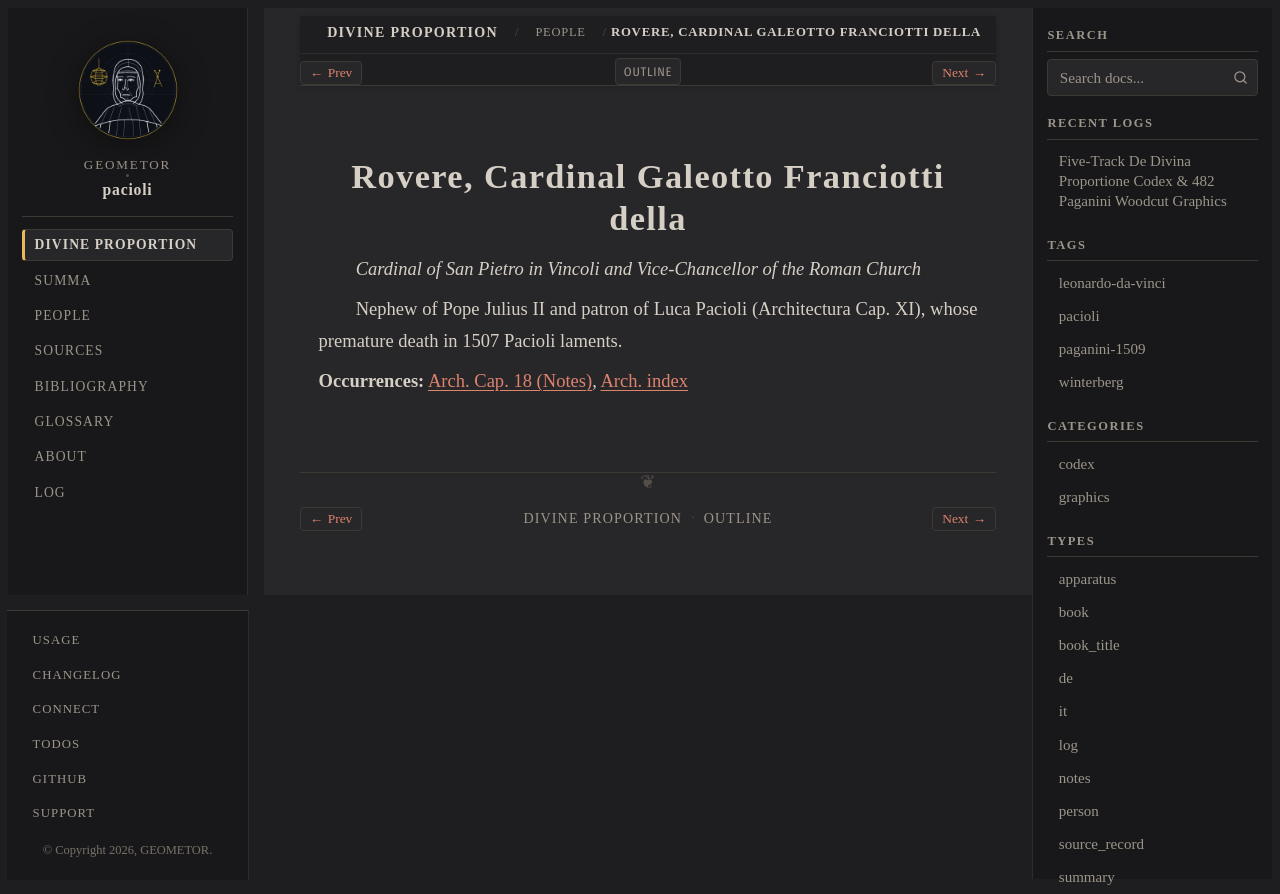

repository: geometor/pacioli · page: de_divina_proportione/people/galeotto-della-rovere.html · generator: sphinx

:type: person
:layout: book
:death_year: 1507
:death_label: 1507
:lifespan: 1471 – 1507
:excerpt: Cardinal of San Pietro in Vincoli and Vice-Chancellor of the Roman Church

.. _person-galeotto-della-rovere:

Rovere, Cardinal Galeotto Franciotti della
==========================================

*Cardinal of San Pietro in Vincoli and Vice-Chancellor of the Roman Church*

Nephew of Pope Julius II and patron of Luca Pacioli (Architectura Cap. XI), whose premature death in 1507 Pacioli laments.

**Occurrences:** :doc:`Arch. Cap. 18 (Notes) </de_divina_proportione/architectura/cap_18/notes>`, :doc:`Arch. index </de_divina_proportione/architectura/index>`
